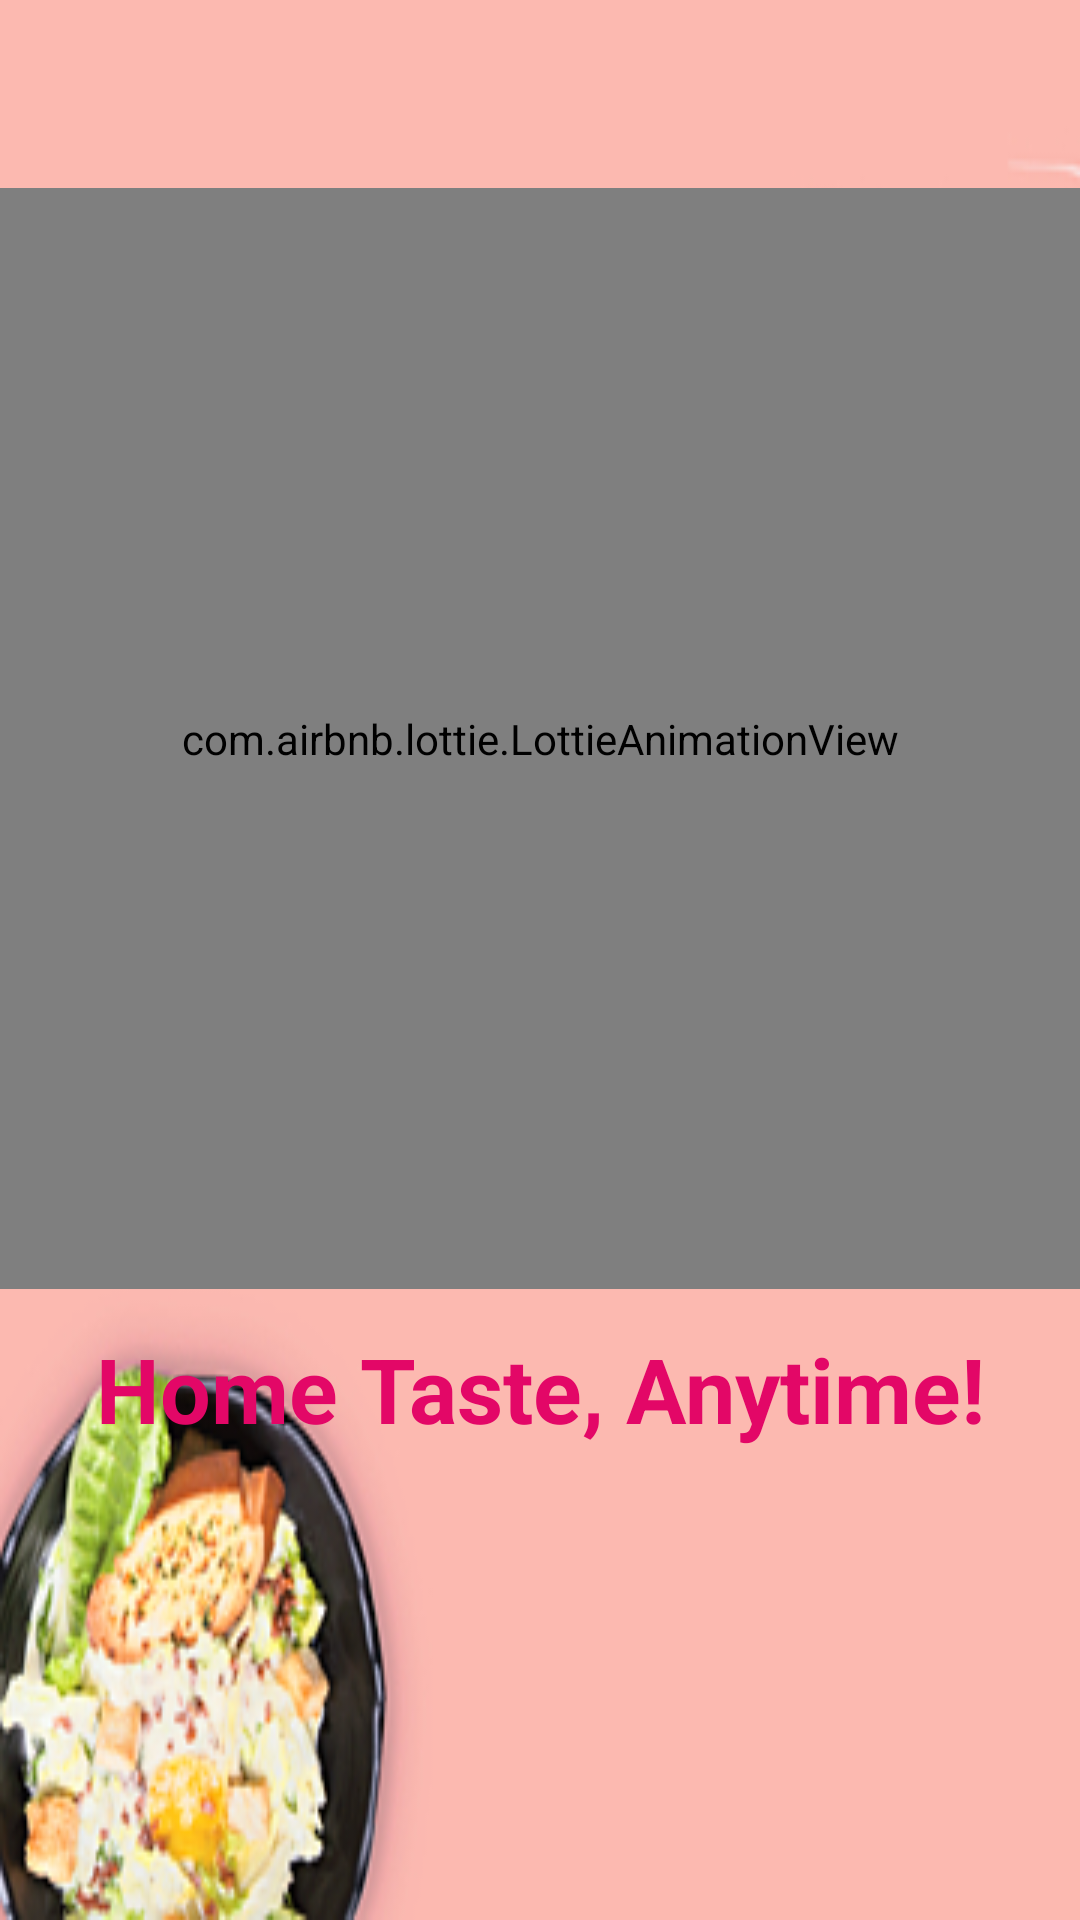

Produce the Android XML layout that renders to this screen, including the resource entries it uses.
<!-- AndroidManifest.xml: application theme Theme.MothersKitchen -->
<!-- res/layout/activity_splash_page.xml -->
<?xml version="1.0" encoding="utf-8"?>
<androidx.constraintlayout.widget.ConstraintLayout
    xmlns:android="http://schemas.android.com/apk/res/android"
    xmlns:app="http://schemas.android.com/apk/res-auto"
    xmlns:tools="http://schemas.android.com/tools"
    android:id="@+id/main"
    android:layout_width="match_parent"
    android:layout_height="match_parent"
    android:background="@drawable/splash_bg"
    tools:context=".splash_page">

    <com.airbnb.lottie.LottieAnimationView
        android:id="@+id/lottieAnimationView"
        android:layout_width="match_parent"
        android:layout_height="367dp"
        app:layout_constraintBottom_toBottomOf="parent"
        app:layout_constraintEnd_toEndOf="parent"
        app:layout_constraintHorizontal_bias="0.0"
        app:layout_constraintStart_toStartOf="parent"
        app:layout_constraintTop_toTopOf="parent"
        app:layout_constraintVertical_bias="0.229"
        app:lottie_autoPlay="true"
        app:lottie_rawRes="@raw/food_splash">
    </com.airbnb.lottie.LottieAnimationView>

    <TextView
        android:layout_width="match_parent"
        android:layout_height="wrap_content"
        android:gravity="center"
        android:text="Home Taste, Anytime!"
        android:textSize="30dp"
        android:textColor="#E30767"
        android:textStyle="bold"
        app:layout_constraintBottom_toBottomOf="parent"
        app:layout_constraintEnd_toEndOf="parent"
        app:layout_constraintHorizontal_bias="0.0"
        app:layout_constraintStart_toStartOf="parent"
        app:layout_constraintTop_toBottomOf="@+id/lottieAnimationView"
        app:layout_constraintVertical_bias="0.076" />

</androidx.constraintlayout.widget.ConstraintLayout>
<!-- resources referenced by this layout -->
<resources>
  <!-- drawable splash_bg: png bitmap (drawable, 44660 bytes) -->
  <style name="Theme.MothersKitchen" parent="Theme.AppCompat.Light.NoActionBar">
          
          <item name="colorPrimary">@color/purple_700</item>
          <item name="colorPrimaryDark">@color/teal_700</item>
          <item name="colorAccent">@color/black</item>
      </style>
  <!-- not gathered from this repository: default colours our renderer supplied (Android Studio template values) -->
  <color name="purple_700">#FF3700B3</color>
  <color name="teal_700">#FF018786</color>
  <color name="black">#FF000000</color>
</resources>
